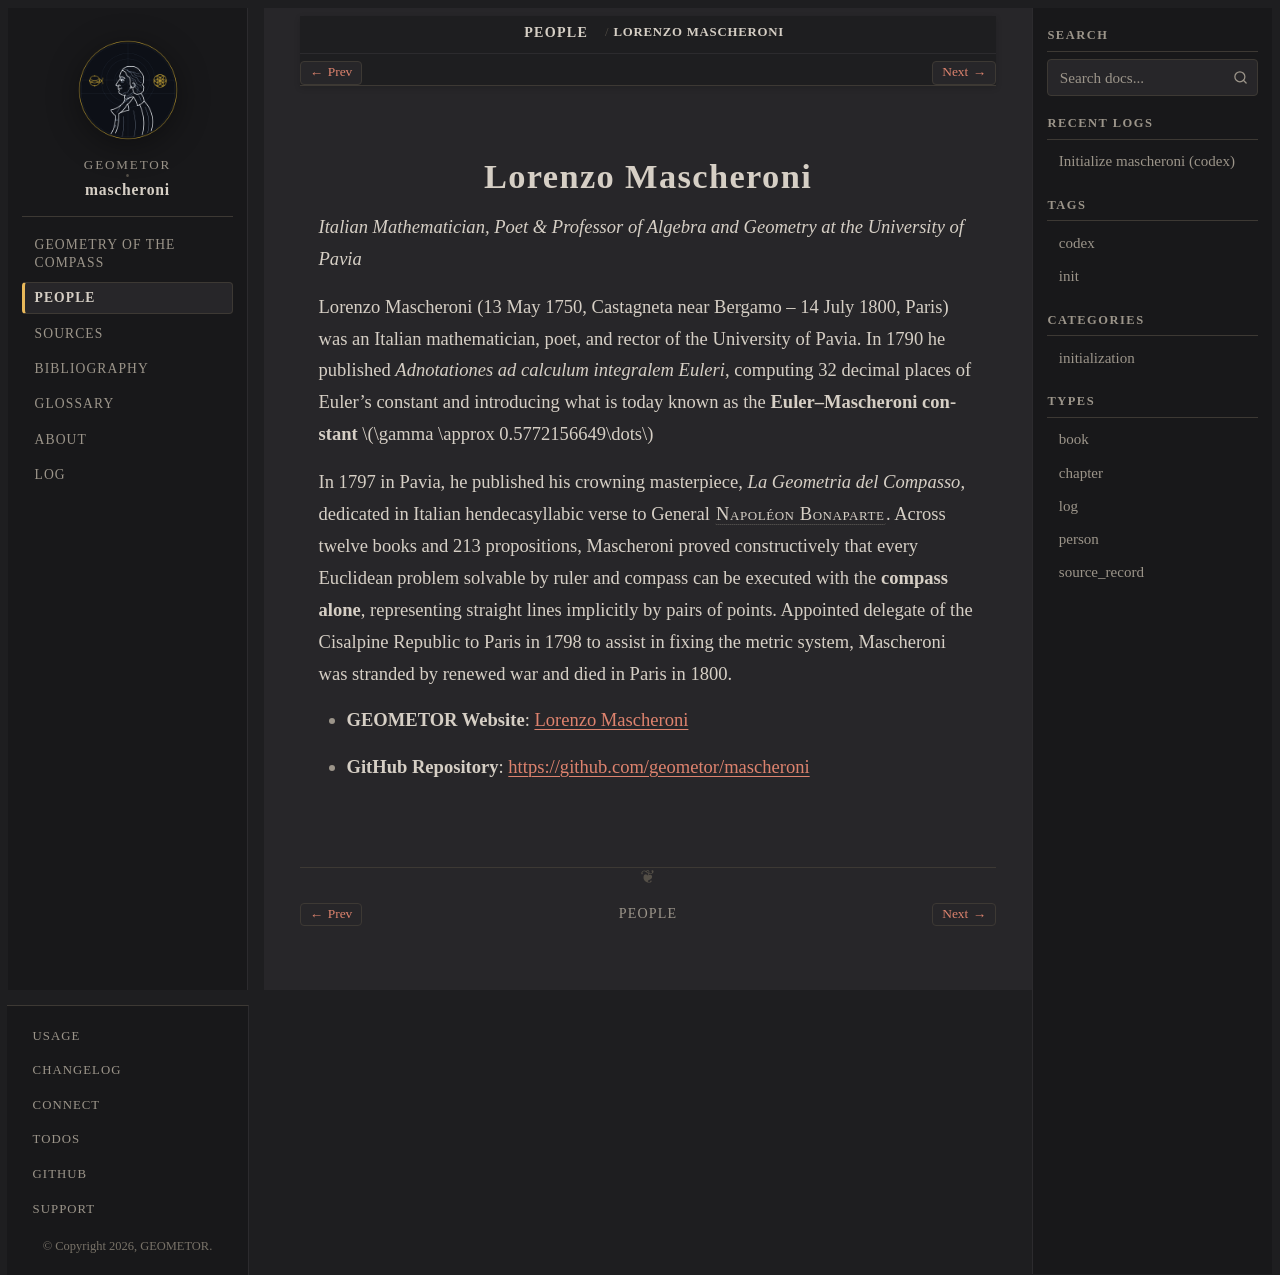

repository: geometor/mascheroni · page: people/mascheroni.html · generator: sphinx

:type: person
:death_year: 1800
:death_label: 1800
:lifespan: 1750 – 1800
:site_url: https://geometor.github.io/mascheroni/
:github_url: https://github.com/geometor/mascheroni
:excerpt: Italian Mathematician, Poet & Professor of Algebra and Geometry at the University of Pavia

.. _person-mascheroni:

Lorenzo Mascheroni
==================

*Italian Mathematician, Poet & Professor of Algebra and Geometry at the University of Pavia*

Lorenzo Mascheroni (13 May 1750, Castagneta near Bergamo – 14 July 1800, Paris) was an Italian mathematician, poet, and rector of the University of Pavia. In 1790 he published *Adnotationes ad calculum integralem Euleri*, computing 32 decimal places of Euler's constant and introducing what is today known as the **Euler–Mascheroni constant** :math:`\gamma \approx 0.5772156649\dots`

In 1797 in Pavia, he published his crowning masterpiece, *La Geometria del Compasso*, dedicated in Italian hendecasyllabic verse to General :person:`Napoléon Bonaparte <bonaparte>`. Across twelve books and 213 propositions, Mascheroni proved constructively that every Euclidean problem solvable by ruler and compass can be executed with the **compass alone**, representing straight lines implicitly by pairs of points. Appointed delegate of the Cisalpine Republic to Paris in 1798 to assist in fixing the metric system, Mascheroni was stranded by renewed war and died in Paris in 1800.

* **GEOMETOR Website**: `Lorenzo Mascheroni <https://geometor.github.io/mascheroni/>`_
* **GitHub Repository**: `https://github.com/geometor/mascheroni <https://github.com/geometor/mascheroni>`_
